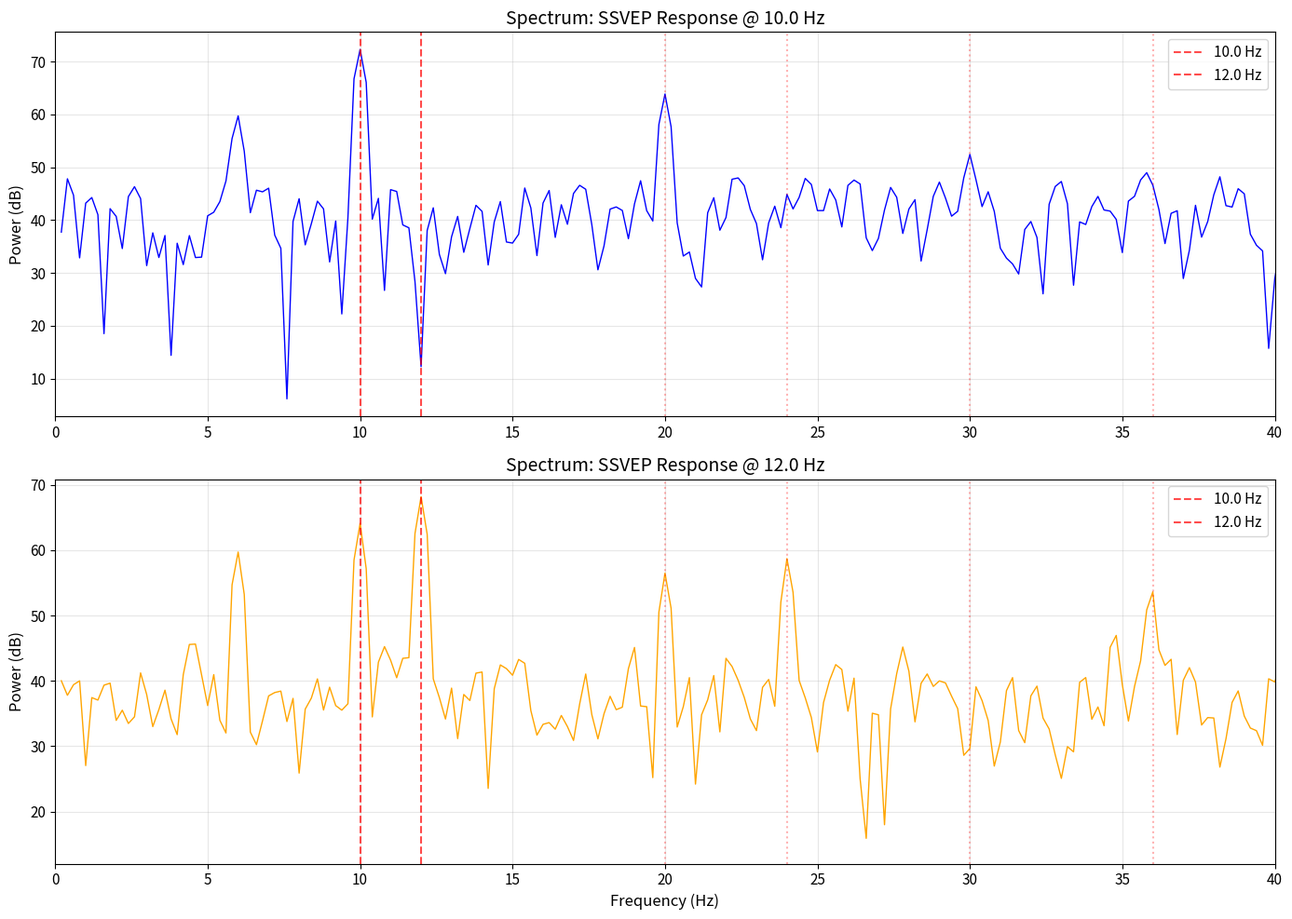
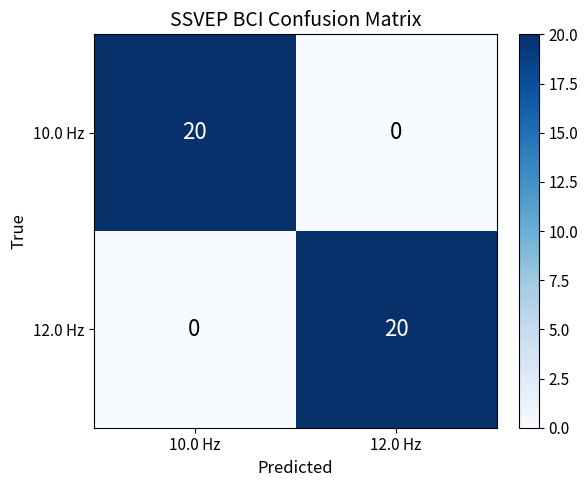
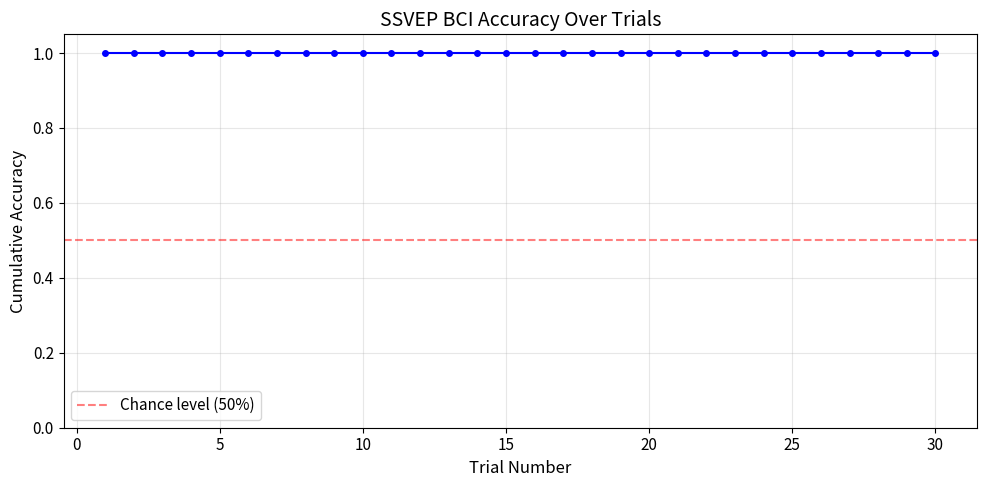

Recreate these plots in Python, in order.
import numpy as np
import matplotlib.pyplot as plt
from scipy import signal as scipy_signal
from scipy.fft import fft, fftfreq
from typing import Tuple, List, Dict, Optional
import time

print("Modules imported successfully.")

plt.rcParams['figure.figsize'] = (12, 6)
plt.rcParams['font.size'] = 11

class VisualStimulusGenerator:
    """
    SSVEP 视觉刺激生成器
    
    使用屏幕刷新率（通常 60 Hz）生成不同频率的闪烁方块。
    闪烁通过翻转背景颜色实现（黑 <-> 白）。
    """
    
    def __init__(self, refresh_rate: float = 60.0):
        """
        Args:
            refresh_rate: 显示器刷新率（Hz），常见 60 Hz
        """
        self.refresh_rate = refresh_rate
        
    def generate_stimulus_sequence(
        self,
        target_freq: float,
        duration: float = 5.0
    ) -> np.ndarray:
        """
        生成闪烁刺激序列
        
        原理：在每帧中根据目标频率决定是否翻转颜色。
        例如 60 Hz 刷新率下，12 Hz 闪烁 = 每 5 帧翻转一次
        
        Args:
            target_freq: 目标闪烁频率（Hz）
            duration: 刺激持续时间（秒）
        
        Returns:
            0/1 序列，0 表示黑色，1 表示白色
        """
        n_frames = int(duration * self.refresh_rate)
        # 每个半周期的帧数
        frames_per_half_cycle = self.refresh_rate / (2 * target_freq)
        
        sequence = np.zeros(n_frames)
        for i in range(n_frames):
            # 根据半周期位置决定是否翻转
            phase = (i % (2 * frames_per_half_cycle)) / frames_per_half_cycle
            sequence[i] = 1 if phase < 1 else 0
        
        return sequence
    
    def get_available_frequencies(self) -> List[float]:
        """
        获取当前刷新率下可用的闪烁频率
        可用频率必须能被刷新率整除
        """
        freqs = []
        for f in range(6, 31):  # 6-30 Hz
            if self.refresh_rate % (2 * f) == 0 or abs(self.refresh_rate / (2 * f) - round(self.refresh_rate / (2 * f))) < 0.01:
                freqs.append(float(f))
        return freqs


# 创建刺激生成器
stim_gen = VisualStimulusGenerator(refresh_rate=60.0)
available = stim_gen.get_available_frequencies()
print(f"Available flicker frequencies (60 Hz display): {available}")

# 生成两个目标频率的刺激序列
FREQ_LEFT = 10.0   # 左侧目标：10 Hz
FREQ_RIGHT = 12.0  # 右侧目标：12 Hz

seq_left = stim_gen.generate_stimulus_sequence(FREQ_LEFT, duration=2.0)
seq_right = stim_gen.generate_stimulus_sequence(FREQ_RIGHT, duration=2.0)

print(f"\n10 Hz sequence length: {len(seq_left)} frames ({len(seq_left)/60:.2f}s)")
print(f"12 Hz sequence length: {len(seq_right)} frames ({len(seq_right)/60:.2f}s)")

def simulate_ssvep_response(
    stimulus_freq: float,
    sfreq: float = 250.0,
    duration: float = 5.0,
    snr_db: float = 5.0,
    n_channels: int = 2
) -> np.ndarray:
    """
    模拟 SSVEP 响应信号
    
    SSVEP 响应包含：
    - 基频成分（刺激频率）
    - 谐波成分（2f, 3f）
    - 背景 EEG 噪声
    
    Args:
        stimulus_freq: 刺激频率（Hz）
        sfreq: EEG 采样率
        duration: 持续时间
        snr_db: 信噪比（dB）
        n_channels: 通道数
    
    Returns:
        (n_channels, n_samples) 模拟 SSVEP 信号
    """
    np.random.seed(int(stimulus_freq * 100))
    n_samples = int(duration * sfreq)
    t = np.arange(n_samples) / sfreq
    data = np.zeros((n_channels, n_samples))
    
    # SSVEP 振幅（枕叶通道较强）
    channel_weights = [1.0, 0.7] if n_channels >= 2 else [1.0]
    
    for ch in range(n_channels):
        w = channel_weights[ch] if ch < len(channel_weights) else 0.3
        
        # 基频
        data[ch] += w * 8 * np.sin(2 * np.pi * stimulus_freq * t)
        # 二次谐波
        data[ch] += w * 3 * np.sin(2 * np.pi * 2 * stimulus_freq * t)
        # 三次谐波
        data[ch] += w * 1.5 * np.sin(2 * np.pi * 3 * stimulus_freq * t)
        
        # 背景 EEG
        data[ch] += 5 * np.sin(2 * np.pi * 10 * t)  # Alpha
        data[ch] += 3 * np.sin(2 * np.pi * 6 * t)   # Theta
        data[ch] += 2 * np.sin(2 * np.pi * 20 * t)  # Beta
        
        # 根据 SNR 调整噪声
        signal_power = np.var(data[ch])
        noise_power = signal_power / (10 ** (snr_db / 10))
        data[ch] += np.random.randn(n_samples) * np.sqrt(noise_power)
    
    return data


# 生成两个目标的 SSVEP 响应
print("Generating simulated SSVEP responses...")
ssvep_10hz = simulate_ssvep_response(FREQ_LEFT, sfreq=250, duration=5, snr_db=5)
ssvep_12hz = simulate_ssvep_response(FREQ_RIGHT, sfreq=250, duration=5, snr_db=5)

print(f"SSVEP@10Hz shape: {ssvep_10hz.shape}")
print(f"SSVEP@12Hz shape: {ssvep_12hz.shape}")

class SSVEPClassifier:
    """
    SSVEP 频率分类器
    
    使用 FFT 功率谱方法识别用户注视的目标频率。
    """
    
    def __init__(
        self,
        target_frequencies: List[float],
        sfreq: float = 250.0,
        bandwidth: float = 1.0,
        include_harmonics: bool = True,
        n_harmonics: int = 3
    ):
        """
        Args:
            target_frequencies: 目标频率列表（如 [10, 12]）
            sfreq: EEG 采样频率
            bandwidth: 频率检测带宽（Hz）
            include_harmonics: 是否包含谐波成分
            n_harmonics: 考虑谐波的最大数量
        """
        self.target_frequencies = target_frequencies
        self.sfreq = sfreq
        self.bandwidth = bandwidth
        self.include_harmonics = include_harmonics
        self.n_harmonics = n_harmonics
    
    def compute_frequency_power(
        self,
        data: np.ndarray,
        target_freq: float
    ) -> float:
        """
        计算信号在目标频率（及谐波）处的总功率
        
        Args:
            data: 1D EEG 信号
            target_freq: 目标频率
        
        Returns:
            float: 该频率处的总功率
        """
        n = len(data)
        
        # 使用 FFT 计算频谱
        fft_values = fft(data * np.hanning(n))  # 加汉宁窗减少泄漏
        freqs = fftfreq(n, d=1.0 / self.sfreq)
        
        # 仅使用正频率
        pos_mask = freqs > 0
        freqs = freqs[pos_mask]
        power = np.abs(fft_values[pos_mask]) ** 2
        
        # 基频功率
        freq_mask = np.abs(freqs - target_freq) <= self.bandwidth / 2
        total_power = np.sum(power[freq_mask])
        
        # 谐波功率
        if self.include_harmonics:
            for h in range(2, self.n_harmonics + 1):
                harmonic_freq = target_freq * h
                if harmonic_freq < self.sfreq / 2:
                    harm_mask = np.abs(freqs - harmonic_freq) <= self.bandwidth / 2
                    total_power += np.sum(power[harm_mask]) / (h ** 2)  # 谐波加权
        
        return float(total_power)
    
    def predict(
        self,
        data: np.ndarray
    ) -> Tuple[int, float, Dict[float, float]]:
        """
        预测用户注视的目标
        
        Args:
            data: (n_channels, n_samples) EEG 数据
        
        Returns:
            best_idx: 最可能的目标索引
            confidence: 置信度（0-1）
            all_powers: 各目标的功率值
        """
        # 合并所有通道的功率
        all_powers = {}
        
        for freq in self.target_frequencies:
            total = 0
            for ch in range(data.shape[0]):
                total += self.compute_frequency_power(data[ch], freq)
            all_powers[freq] = total
        
        # 选择功率最大的频率
        best_freq = max(all_powers, key=all_powers.get)
        best_idx = self.target_frequencies.index(best_freq)
        
        # 计算置信度
        total_power = sum(all_powers.values())
        confidence = all_powers[best_freq] / total_power if total_power > 0 else 0
        
        return best_idx, confidence, all_powers
    
    def get_full_spectrum(
        self,
        data: np.ndarray,
        channel: int = 0
    ) -> Tuple[np.ndarray, np.ndarray]:
        """
        获取完整功率谱（用于可视化）
        
        Args:
            data: (n_channels, n_samples)
            channel: 要分析的通道
        
        Returns:
            freqs: 频率数组
            power: 功率数组
        """
        n = data.shape[1]
        fft_values = fft(data[channel] * np.hanning(n))
        freqs = fftfreq(n, d=1.0 / self.sfreq)
        pos_mask = freqs > 0
        return freqs[pos_mask], np.abs(fft_values[pos_mask]) ** 2


# 创建分类器
classifier = SSVEPClassifier(
    target_frequencies=[FREQ_LEFT, FREQ_RIGHT],
    sfreq=250,
    bandwidth=1.0,
    include_harmonics=True,
    n_harmonics=3
)

# 测试：10 Hz 刺激的数据应被识别为 10 Hz
idx_10, conf_10, powers_10 = classifier.predict(ssvep_10hz)
idx_12, conf_12, powers_12 = classifier.predict(ssvep_12hz)

print("=== Classification Results ===")
print(f"True 10 Hz -> Predicted: {classifier.target_frequencies[idx_10]} Hz "
      f"(confidence: {conf_10:.3f})")
print(f"  Powers: {powers_10}")

print(f"\nTrue 12 Hz -> Predicted: {classifier.target_frequencies[idx_12]} Hz "
      f"(confidence: {conf_12:.3f})")
print(f"  Powers: {powers_12}")

# 查看频谱
freqs_10, power_10 = classifier.get_full_spectrum(ssvep_10hz, channel=0)
freqs_12, power_12 = classifier.get_full_spectrum(ssvep_12hz, channel=0)

fig, axes = plt.subplots(2, 1, figsize=(14, 10))

# 10 Hz 刺激
axes[0].plot(freqs_10, 10 * np.log10(power_10 + 1e-15), color='blue', linewidth=1)
axes[0].set_title(f'Spectrum: SSVEP Response @ {FREQ_LEFT} Hz', fontsize=14)
axes[0].set_ylabel('Power (dB)', fontsize=12)
axes[0].set_xlim(0, 40)
axes[0].grid(True, alpha=0.3)

# 标注目标频率
for f in classifier.target_frequencies:
    axes[0].axvline(x=f, color='red', linestyle='--', alpha=0.7, label=f'{f} Hz')
    # 谐波
    for h in range(2, 4):
        axes[0].axvline(x=f * h, color='red', linestyle=':', alpha=0.3)
axes[0].legend()

# 12 Hz 刺激
axes[1].plot(freqs_12, 10 * np.log10(power_12 + 1e-15), color='orange', linewidth=1)
axes[1].set_title(f'Spectrum: SSVEP Response @ {FREQ_RIGHT} Hz', fontsize=14)
axes[1].set_xlabel('Frequency (Hz)', fontsize=12)
axes[1].set_ylabel('Power (dB)', fontsize=12)
axes[1].set_xlim(0, 40)
axes[1].grid(True, alpha=0.3)

for f in classifier.target_frequencies:
    axes[1].axvline(x=f, color='red', linestyle='--', alpha=0.7, label=f'{f} Hz')
    for h in range(2, 4):
        axes[1].axvline(x=f * h, color='red', linestyle=':', alpha=0.3)
axes[1].legend()

plt.tight_layout()
plt.show()

def evaluate_ssvep_bci(
    classifier: SSVEPClassifier,
    target_frequencies: List[float],
    n_trials: int = 20,
    trial_duration: float = 5.0,
    sfreq: float = 250.0,
    snr_range: Tuple[float, float] = (0, 10)
) -> Dict:
    """
    评估 SSVEP BCI 系统性能
    
    Args:
        classifier: SSVEP 分类器
        target_frequencies: 目标频率列表
        n_trials: 每个频率的 trial 数
        trial_duration: 每个 trial 的时长
        sfreq: 采样率
        snr_range: SNR 范围 (min, max)
    
    Returns:
        评估结果字典
    """
    n_classes = len(target_frequencies)
    confusion_matrix = np.zeros((n_classes, n_classes), dtype=int)
    correct = 0
    total = 0
    confidences = []
    
    snr_values = np.linspace(snr_range[0], snr_range[1], n_trials)
    
    for true_idx, target_freq in enumerate(target_frequencies):
        for trial in range(n_trials):
            # 生成不同 SNR 下的模拟数据
            snr = snr_values[trial]
            data = simulate_ssvep_response(
                target_freq, sfreq=sfreq,
                duration=trial_duration,
                snr_db=snr
            )
            
            predicted_idx, confidence, _ = classifier.predict(data)
            confidences.append(confidence)
            
            confusion_matrix[true_idx, predicted_idx] += 1
            if predicted_idx == true_idx:
                correct += 1
            total += 1
    
    accuracy = correct / total if total > 0 else 0
    
    # 计算信息传输率 ITR (bits/trial)
    # ITR = log2(N) + P*log2(P) + (1-P)*log2((1-P)/(N-1))
    if accuracy > 0 and accuracy < 1:
        itr = (np.log2(n_classes) + 
               accuracy * np.log2(accuracy) + 
               (1 - accuracy) * np.log2((1 - accuracy) / (n_classes - 1)))
    elif accuracy == 1:
        itr = np.log2(n_classes)
    else:
        itr = 0
    
    # 比特率 (bits/min)
    bits_per_min = itr * (60 / trial_duration)
    
    return {
        'accuracy': accuracy,
        'confusion_matrix': confusion_matrix,
        'mean_confidence': np.mean(confidences),
        'itr_per_trial': itr,
        'bits_per_minute': bits_per_min,
        'total_trials': total,
        'correct': correct
    }


# 运行评估
print("Running BCI performance evaluation...")
results = evaluate_ssvep_bci(
    classifier,
    target_frequencies=[FREQ_LEFT, FREQ_RIGHT],
    n_trials=20,
    trial_duration=5.0,
    sfreq=250,
    snr_range=(0, 10)
)

print("\n" + "=" * 50)
print("BCI Performance Evaluation")
print("=" * 50)
print(f"Accuracy: {results['accuracy']*100:.1f}%")
print(f"Mean Confidence: {results['mean_confidence']:.3f}")
print(f"ITR: {results['itr_per_trial']:.2f} bits/trial")
print(f"Speed: {results['bits_per_minute']:.1f} bits/min")
print(f"Total trials: {results['total_trials']}")
print(f"Correct: {results['correct']}")

# 混淆矩阵
print("\nConfusion Matrix:")
print(results['confusion_matrix'])

# 可视化混淆矩阵
cm = results['confusion_matrix']

fig, ax = plt.subplots(figsize=(6, 5))
im = ax.imshow(cm, cmap='Blues', aspect='auto')

ax.set_xticks(range(len([FREQ_LEFT, FREQ_RIGHT])))
ax.set_xticklabels([f'{FREQ_LEFT} Hz', f'{FREQ_RIGHT} Hz'])
ax.set_yticks(range(len([FREQ_LEFT, FREQ_RIGHT])))
ax.set_yticklabels([f'{FREQ_LEFT} Hz', f'{FREQ_RIGHT} Hz'])

ax.set_xlabel('Predicted', fontsize=12)
ax.set_ylabel('True', fontsize=12)
ax.set_title('SSVEP BCI Confusion Matrix', fontsize=14)

# 添加数值标注
for i in range(cm.shape[0]):
    for j in range(cm.shape[1]):
        color = 'white' if cm[i, j] > cm.max() / 2 else 'black'
        ax.text(j, i, str(cm[i, j]), ha='center', va='center', 
               color=color, fontsize=16)

plt.colorbar(im, ax=ax, fraction=0.046)
plt.tight_layout()
plt.show()

class SSVEPBCISystem:
    """
    完整的 SSVEP BCI 系统
    
    整合了：
    - 视觉刺激生成
    - EEG 数据预处理
    - SSVEP 分类
    - 命令输出
    """
    
    def __init__(
        self,
        target_frequencies: List[float],
        target_labels: List[str],
        sfreq: float = 250.0,
        refresh_rate: float = 60.0
    ):
        """
        Args:
            target_frequencies: 各目标的闪烁频率
            target_labels: 各目标的标签/命令
            sfreq: EEG 采样频率
            refresh_rate: 显示器刷新率
        """
        assert len(target_frequencies) == len(target_labels), \
            "Number of frequencies must match number of labels"
        
        self.target_frequencies = target_frequencies
        self.target_labels = target_labels
        self.sfreq = sfreq
        
        # 子系统
        self.stimulus_gen = VisualStimulusGenerator(refresh_rate)
        self.classifier = SSVEPClassifier(
            target_frequencies=target_frequencies,
            sfreq=sfreq,
            bandwidth=1.0,
            include_harmonics=True,
            n_harmonics=3
        )
        
        # 状态
        self.is_running = False
        self.trial_count = 0
        self.correct_count = 0
    
    def process_trial(
        self,
        eeg_data: np.ndarray,
        true_target_idx: Optional[int] = None
    ) -> Dict:
        """
        处理一个 trial 的数据
        
        Args:
            eeg_data: (n_channels, n_samples) EEG 数据
            true_target_idx: 真实目标索引（用于评估）
        
        Returns:
            包含预测结果的字典
        """
        # 步骤 1: 预处理（带通滤波 3-45 Hz）
        processed = np.copy(eeg_data)
        for ch in range(processed.shape[0]):
            sos = scipy_signal.butter(4, [3/(self.sfreq/2), 45/(self.sfreq/2)], 
                                     btype='band', output='sos')
            processed[ch] = scipy_signal.sosfiltfilt(sos, processed[ch])
        
        # 步骤 2: 分类
        predicted_idx, confidence, powers = self.classifier.predict(processed)
        
        # 步骤 3: 构建结果
        result = {
            'predicted_label': self.target_labels[predicted_idx],
            'predicted_freq': self.target_frequencies[predicted_idx],
            'confidence': confidence,
            'all_powers': powers,
            'correct': predicted_idx == true_target_idx if true_target_idx is not None else None
        }
        
        # 更新统计
        self.trial_count += 1
        if result['correct']:
            self.correct_count += 1
        
        return result
    
    def get_statistics(self) -> Dict:
        """
        获取系统运行统计
        """
        return {
            'trials': self.trial_count,
            'accuracy': self.correct_count / self.trial_count if self.trial_count > 0 else 0,
            'correct': self.correct_count
        }


# 创建 2-class BCI 系统
bci = SSVEPBCISystem(
    target_frequencies=[10.0, 12.0],
    target_labels=["LEFT", "RIGHT"],
    sfreq=250.0
)

print("SSVEP BCI System initialized.")
print(f"Target 1: 10 Hz -> Command: 'LEFT'")
print(f"Target 2: 12 Hz -> Command: 'RIGHT'")

# 模拟运行 30 个 trials
np.random.seed(42)
n_trials = 30
trial_duration = 5.0
results_list = []

print("Running simulated SSVEP BCI experiment...")
print("-" * 60)

for trial in range(n_trials):
    # 随机选择目标
    true_idx = trial % 2  # 交替
    true_freq = bci.target_frequencies[true_idx]
    
    # 生成模拟 EEG
    snr = np.random.uniform(2, 12)  # 随机 SNR
    eeg_data = simulate_ssvep_response(
        true_freq, sfreq=250, 
        duration=trial_duration, snr_db=snr
    )
    
    # 处理 trial
    result = bci.process_trial(eeg_data, true_target_idx=true_idx)
    results_list.append(result)
    
    status = "CORRECT" if result['correct'] else "WRONG"
    print(f"Trial {trial+1:2d}: True={true_freq:.0f}Hz | "
          f"Pred={result['predicted_freq']:.0f}Hz | "
          f"Conf={result['confidence']:.3f} | {status}")

print("-" * 60)
stats = bci.get_statistics()
print(f"\nFinal Results:")
print(f"  Trials: {stats['trials']}")
print(f"  Accuracy: {stats['accuracy']*100:.1f}%")
print(f"  Correct: {stats['correct']}/{stats['trials']}")

# 准确率随 trials 的变化
cumulative_accuracy = []
correct_so_far = 0
for i, r in enumerate(results_list):
    if r['correct']:
        correct_so_far += 1
    cumulative_accuracy.append(correct_so_far / (i + 1))

fig, ax = plt.subplots(figsize=(10, 5))
ax.plot(range(1, len(cumulative_accuracy) + 1), cumulative_accuracy, 
       'b-o', markersize=4, linewidth=1.5)
ax.axhline(y=0.5, color='red', linestyle='--', alpha=0.5, label='Chance level (50%)')
ax.set_xlabel('Trial Number', fontsize=12)
ax.set_ylabel('Cumulative Accuracy', fontsize=12)
ax.set_title('SSVEP BCI Accuracy Over Trials', fontsize=14)
ax.set_ylim(0, 1.05)
ax.legend()
ax.grid(True, alpha=0.3)

plt.tight_layout()
plt.show()

# 4-class 配置
FOUR_FREQS = [10.0, 12.0, 14.0, 15.0]
FOUR_LABELS = ["UP", "DOWN", "LEFT", "RIGHT"]

bci_4class = SSVEPBCISystem(
    target_frequencies=FOUR_FREQS,
    target_labels=FOUR_LABELS,
    sfreq=250.0
)

# 快速评估
results_4 = evaluate_ssvep_bci(
    bci_4class.classifier,
    target_frequencies=FOUR_FREQS,
    n_trials=15,
    trial_duration=5.0,
    sfreq=250,
    snr_range=(2, 12)
)

print("4-Class SSVEP BCI Evaluation:")
print(f"  Accuracy: {results_4['accuracy']*100:.1f}%")
print(f"  ITR: {results_4['itr_per_trial']:.2f} bits/trial")
print(f"  Speed: {results_4['bits_per_minute']:.1f} bits/min")
print(f"  Chance level: {1/len(FOUR_FREQS)*100:.1f}%")

print("\nConfusion Matrix:")
print(results_4['confusion_matrix'])
